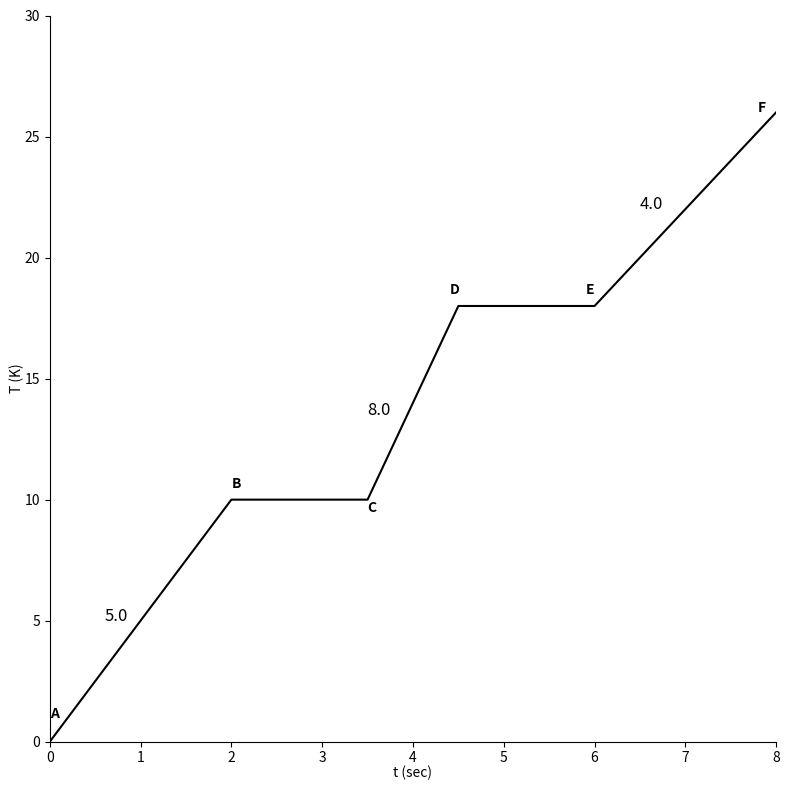

Write Python code to recreate this figure.
import matplotlib.pyplot as plt
import numpy as np

# Define the x and y coordinates for the line segments with new slopes
x = [0, 2, 3.5, 4.5, 6, 8]
y = [0, 10, 10, 18, 18, 26]

# Create the plot
plt.figure(figsize=(8, 8))
plt.plot(x, y, 'k-', linewidth=1.5)

# Set labels and title
plt.xlabel('t (sec)', labelpad=0)
plt.ylabel('T (K)', labelpad=0)

# Add slope labels
plt.text(0.6, 5, '5.0', fontsize=12)
plt.text(3.5, 13.5, '8.0', fontsize=12)
plt.text(6.5, 22, '4.0', fontsize=12)

# Add segment labels (A through F)
plt.text(0, 1, 'A', fontsize=10, fontweight='bold')
plt.text(2, 10.5, 'B', fontsize=10, fontweight='bold')
plt.text(3.5, 9.5, 'C', fontsize=10, fontweight='bold')
plt.text(4.4, 18.5, 'D', fontsize=10, fontweight='bold')
plt.text(5.9, 18.5, 'E', fontsize=10, fontweight='bold')
plt.text(7.8, 26, 'F', fontsize=10, fontweight='bold')

# Set ticks and limits
plt.xticks(np.arange(0, 9, 1))  # x-axis ticks from 0 to 8
plt.yticks(np.arange(0, 35, 5))  # y-axis ticks from 0 to 30 in steps of 5
plt.xlim(0, 8)  # Set x-axis limits
plt.ylim(0, 30)  # Set y-axis limits

# Show only left and bottom spines
ax = plt.gca()
ax.spines['top'].set_visible(False)
ax.spines['right'].set_visible(False)
ax.spines['left'].set_visible(True)
ax.spines['bottom'].set_visible(True)

# Adjust layout
plt.tight_layout()

plt.show()